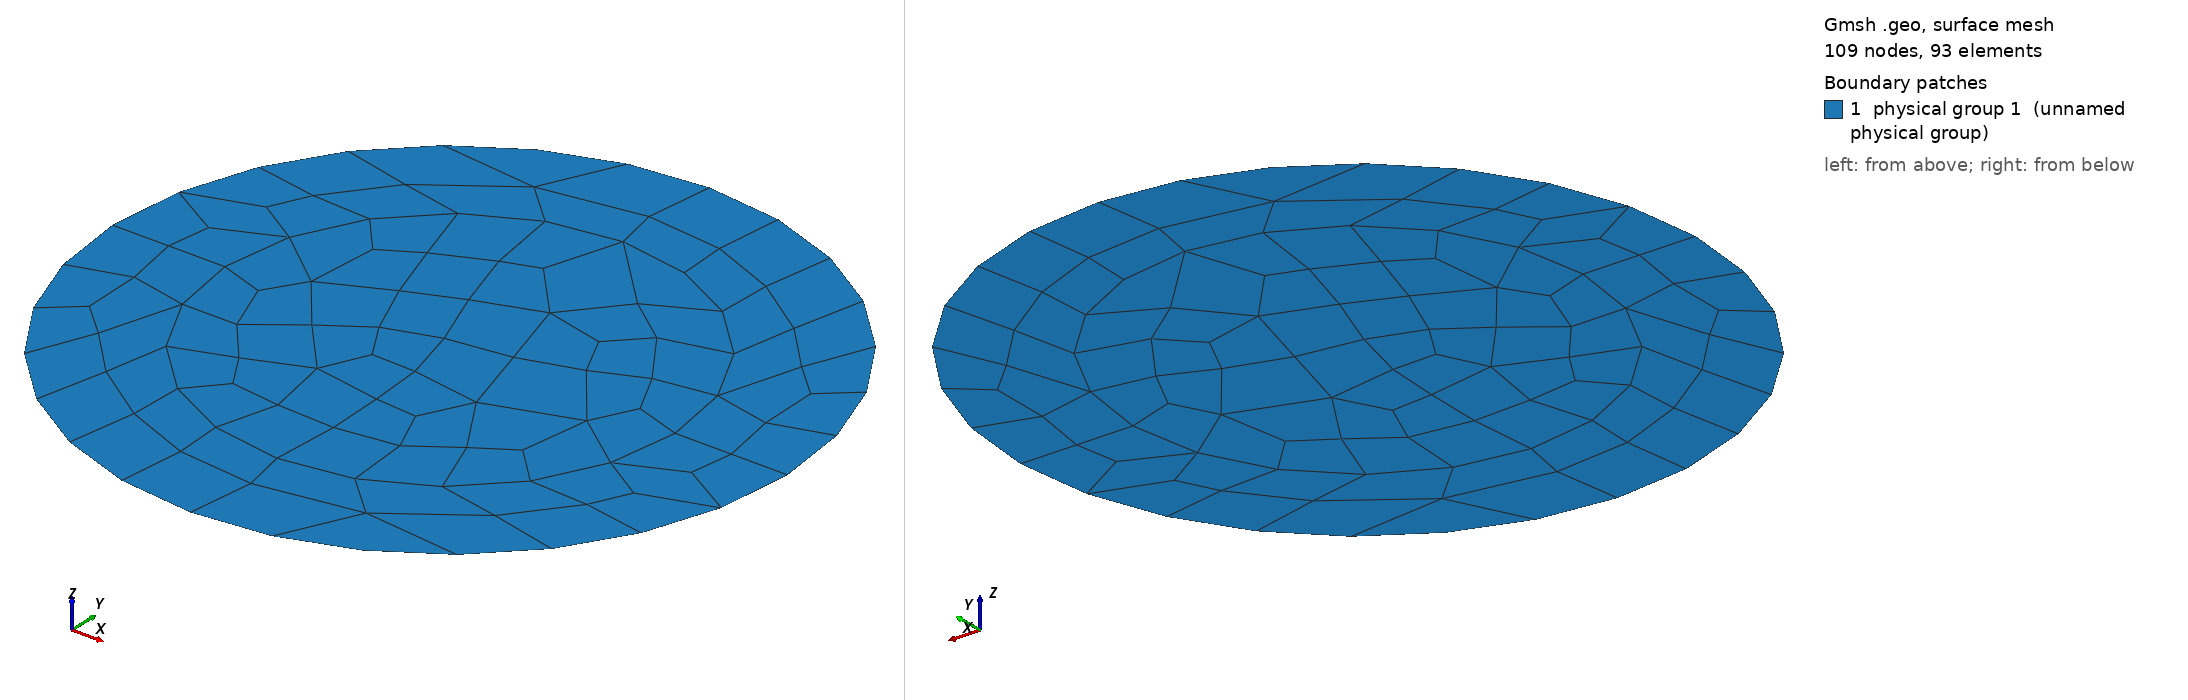

Gmsh geometry script, surface-meshed: 109 nodes, 93 surface elements. Boundary patches (legend numbers): 1 physical group 1 (unnamed physical group). Left view from above one corner, right view from below the opposite corner. Legend entries are the model's physical surfaces. The drawing asked Gmsh for element sizes between 1% and 20% of the model's largest extent; the script's own settings can give other sizes.

=== circular_2d_1.geo (drawn) ===
// ----------------------------------------------------------------------------
//
// Gmsh GEO file
//
// Homogenous domain for 2D point source problem
// - structured quadrilateral mesh
// - contain a circular scatterer
// ----------------------------------------------------------------------------
// Copyright (C) 2022 Adeeb Arif Kor

// ------------------------------------------------------------------------- //
// Geometry and mesh parameters
// ------------------------------------------------------------------------- //

speedOfSound = 1500;
sourceFrequency = 500000;

wavelength = speedOfSound / sourceFrequency;
domainRadius = 0.08;

numElementPerWavelength = 0.1;
numWaves = 2 * domainRadius / wavelength;
numElements = numWaves * numElementPerWavelength;

hmin = 2 * domainRadius / numElements;


// ------------------------------------------------------------------------- //
// Circle 1
// ------------------------------------------------------------------------- //

Point(1) = {0., 0., 0., hmin};
Point(2) = {domainRadius, 0., 0., hmin};
Point(3) = {-domainRadius, 0., 0., hmin};

Circle(11) = {2, 1, 3};
Circle(12) = {3, 1, 2};

Line Loop(21) = {11, 12};
Plane Surface(22) = {21};

// ------------------------------------------------------------------------- //
// Circle 2
// ------------------------------------------------------------------------- //

Point(4) = {1.5*domainRadius, 0., 0., hmin};
Point(5) = {-1.5*domainRadius, 0., 0., hmin};

Line(13) = {2, 4};
Line(14) = {3, 5};
Circle(15) = {4, 1, 5};
Circle(16) = {5, 1, 4};

Line Loop(23) = {13, 15, -14, -11};
Plane Surface(24) = {23};

Line Loop(25) = {14, 16, -13, -12};
Plane Surface(26) = {25};

// ----------------------- //
// Tag curves and surfaces //
// ----------------------- //

Physical Curve(1) = {15, 16};

Physical Surface(1) = {22, 24, 26};

// ------------------ //
// Generate all quads //
// ------------------ //

Recombine Surface "*";
